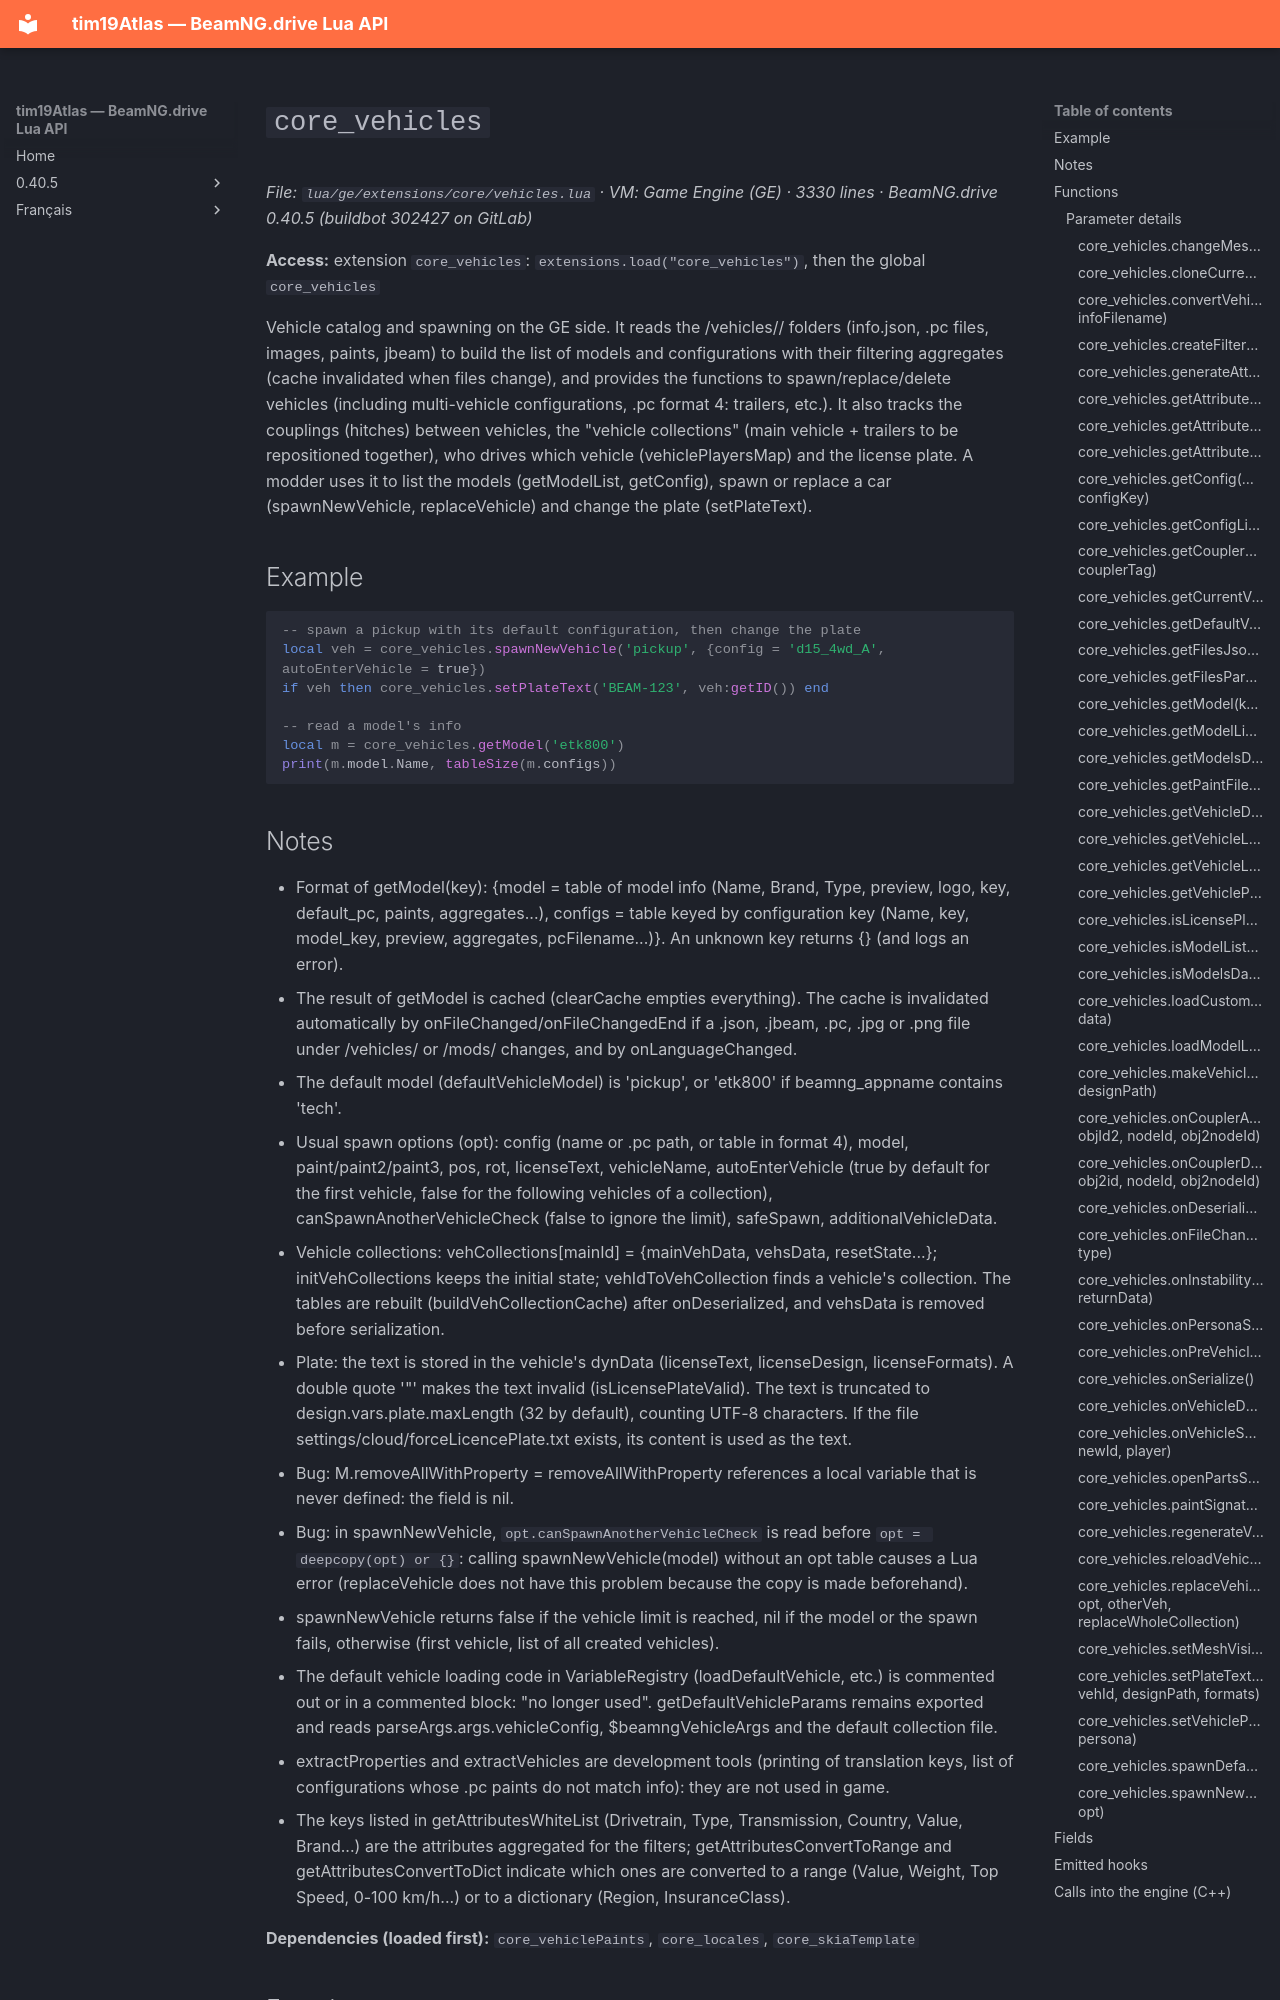

repository: Tim0219800/beamng-lua-atlas · page: 0.40.5/ge/extensions/core/vehicles.html · generator: mkdocs

# `core_vehicles`

*File: `lua/ge/extensions/core/vehicles.lua` · VM: Game Engine (GE) · 3330 lines · BeamNG.drive 0.40.5 (buildbot 302427 on GitLab)*

**Access:** extension `core_vehicles`: `extensions.load("core_vehicles")`, then the global `core_vehicles`

Vehicle catalog and spawning on the GE side. It reads the /vehicles/<model>/ folders (info.json, .pc files, images, paints, jbeam) to build the list of models and configurations with their filtering aggregates (cache invalidated when files change), and provides the functions to spawn/replace/delete vehicles (including multi-vehicle configurations, .pc format 4: trailers, etc.). It also tracks the couplings (hitches) between vehicles, the "vehicle collections" (main vehicle + trailers to be repositioned together), who drives which vehicle (vehiclePlayersMap) and the license plate. A modder uses it to list the models (getModelList, getConfig), spawn or replace a car (spawnNewVehicle, replaceVehicle) and change the plate (setPlateText).

## Example

```lua
-- spawn a pickup with its default configuration, then change the plate
local veh = core_vehicles.spawnNewVehicle('pickup', {config = 'd15_4wd_A', autoEnterVehicle = true})
if veh then core_vehicles.setPlateText('BEAM-123', veh:getID()) end

-- read a model's info
local m = core_vehicles.getModel('etk800')
print(m.model.Name, tableSize(m.configs))
```
